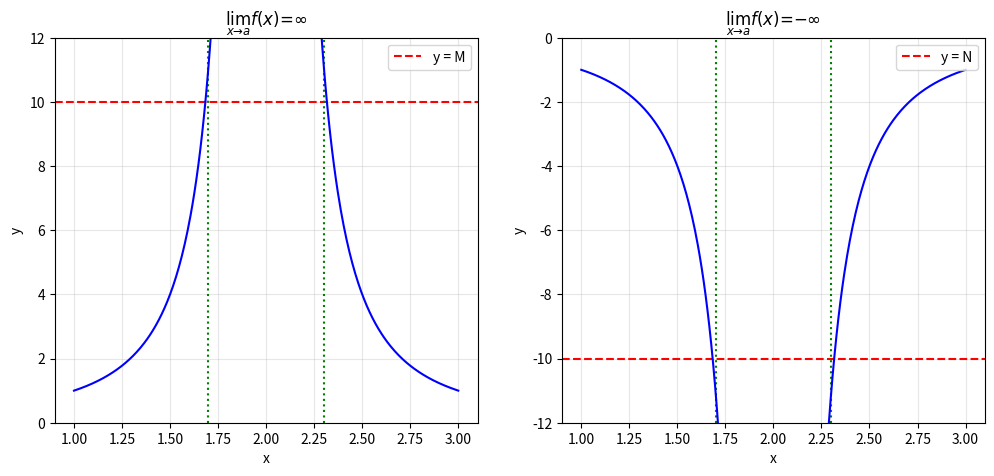

Recreate this plot in Python. (Note: this script raises an exception after producing the figure.)
import numpy as np
import matplotlib.pyplot as plt
from pathlib import Path


# Set up figure with two subplots
fig, (ax1, ax2) = plt.subplots(1, 2, figsize=(12, 5))

# Common parameters
a = 2
delta = 0.3
x = np.linspace(1, 3, 400)
x_excluded = np.linspace(a-delta, a+delta, 100)

# Positive infinity plot (left)
M = 10
ax1.axhline(M, color='r', linestyle='--', label='y = M')
ax1.axvline(a-delta, color='g', linestyle=':')
ax1.axvline(a+delta, color='g', linestyle=':')
ax1.plot(x, 1/(x-a)**2, 'b-')
ax1.set_ylim(0, M*1.2)
ax1.set_title(r'$\lim_{x\to a}f(x) = \infty$')
ax1.set_xlabel('x')
ax1.set_ylabel('y')
ax1.legend()
ax1.grid(True, alpha=0.3)

# Negative infinity plot (right)
N = -10
ax2.axhline(N, color='r', linestyle='--', label='y = N')
ax2.axvline(a-delta, color='g', linestyle=':')
ax2.axvline(a+delta, color='g', linestyle=':')
ax2.plot(x, -1/(x-a)**2, 'b-')
ax2.set_ylim(N*1.2, 0)
ax2.set_title(r'$\lim_{x\to a}f(x) = -\infty$')
ax2.set_xlabel('x')
ax2.set_ylabel('y')
ax2.legend()
ax2.grid(True, alpha=0.3)

# Save the image
output_path = Path(__file__).parent.parent / "infinite_limits_precise.png"
output_path.parent.mkdir(parents=True, exist_ok=True)
plt.savefig(output_path, dpi=300, bbox_inches='tight')
plt.close()  # Close the figure to free memory
